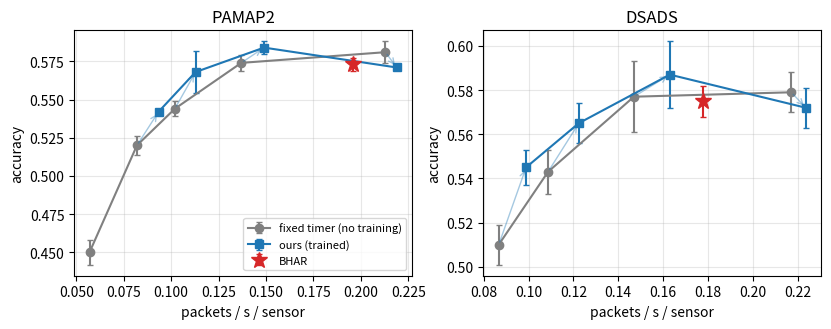

Reproduce this figure in Python. (Note: this script raises an exception after producing the figure.)
"""Accuracy vs packets (TinyHAR, 3 seeds): fixed timer (0, theta_p) without training, ours (jnn: trained
from the same starts), BHAR.  Numbers from EXPERIMENTS.md (exp 13, 35, 36, 38)."""
import matplotlib.pyplot as plt
import numpy as np

D = {  # dataset: fixed {theta_p: (pkt/s, acc, acc std)}, ours {...}, BHAR
    "PAMAP2": ({300: (.057, .450, .008), 200: (.082, .520, .006), 150: (.102, .544, .005),
                100: (.137, .574, .005), 50: (.213, .581, .007)},
               {200: (.0934, .542, .002), 150: (.1129, .568, .014), 100: (.149, .584, .004), 50: (.2189, .571, .001)},
               (.196, .573, .004)),
    "DSADS": ({200: (.0867, .510, .009), 150: (.1087, .543, .010), 100: (.147, .577, .016), 50: (.2172, .579, .009)},
              {200: (.0989, .545, .008), 150: (.1224, .565, .009), 100: (.163, .587, .015), 50: (.2237, .572, .009)},
              (.178, .575, .007)),
}

fig, axs = plt.subplots(1, len(D), figsize=(4.2 * len(D), 3.4))
for ax, (name, (fixed, ours, bhar)) in zip(axs, D.items()):
    f = np.array(sorted(fixed.values()))
    ax.errorbar(f[:, 0], f[:, 1], f[:, 2], fmt="o-", color="gray", capsize=2, label="fixed timer (no training)")
    o = np.array(sorted(ours.values()))
    ax.errorbar(o[:, 0], o[:, 1], o[:, 2], fmt="s-", color="tab:blue", capsize=2, label="ours (trained)")
    for p, (x, y, _) in fixed.items():
        if p in ours:
            ax.annotate("", ours[p][:2], (x, y), arrowprops=dict(arrowstyle="->", color="tab:blue", alpha=.4))
    ax.errorbar(*bhar[:2], bhar[2], fmt="*", ms=12, color="tab:red", capsize=2, label="BHAR")
    ax.set_xlabel("packets / s / sensor")
    ax.set_ylabel("accuracy")
    ax.set_title(name)
    ax.grid(alpha=.3)
axs[0].legend(fontsize=8, loc="lower right")
fig.tight_layout()
for e in ("png", "pdf"):
    fig.savefig(f"report/fig_pareto.{e}", dpi=200)
